Dataset: dataset (GitHub, kamiljot/flowers_recognition). Classes: alpine sea holly, anthurium, artichoke, azalea, balloon flower, barberton daisy, bee balm, bird of paradise, bishop of llandaff, black-eyed susan, blackberry lily, blanket flower, bolero deep blue, bougainvillea, bromelia, buttercup, californian poppy, camellia, canna lily, canterbury bells, cape flower, carnation, cautleya spicata, clematis, colts foot, columbine, common dandelion, common tulip, corn poppy, cosmos, cyclamen, daffodil, daisy, desert rose, fire lily, foxglove, frangipani, fritillary, garden phlox, gaura, gazania, geranium, giant white arum lily, globe thistle, globe flower, grape hyacinth, great masterwort, hard-leaved pocket orchid, hibiscus, hippeastrum, iris, japanese anemone, king protea, lenten rose, lilac hibiscus, lotus, love in the mist, magnolia, mallow, marigold, mexican petunia, monkshood, moon orchid, morning glory, orange dahlia, osteospermum, passion flower, peruvian lily, petunia, pincushion flower, pink primrose, pink quill, pink-yellow dahlia, poinsettia, primula, prince of wales feathers, purple coneflower, red ginger, rose, ruby-lipped cattleya, siam tulip, silverbush, snapdragon, spear thistle, spring crocus, stemless gentian, sunflower, sweet pea, sweet william, sword lily, thorn apple, tiger lily, toad lily, tree mallow, tree poppy, trumpet creeper, wallflower, water lily, watercress, wild geranium, wild pansy, wild rose, windflower, yellow iris.

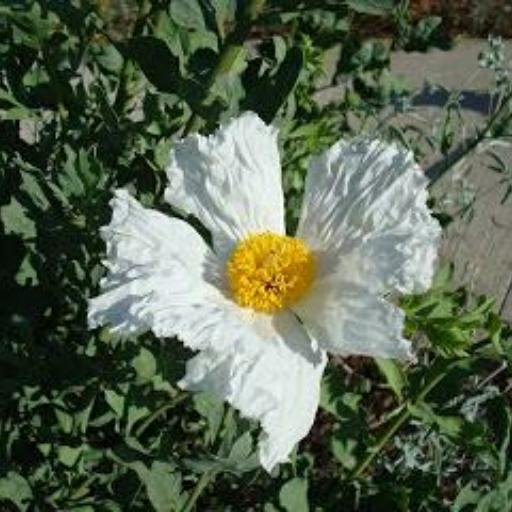
Label: tree poppy

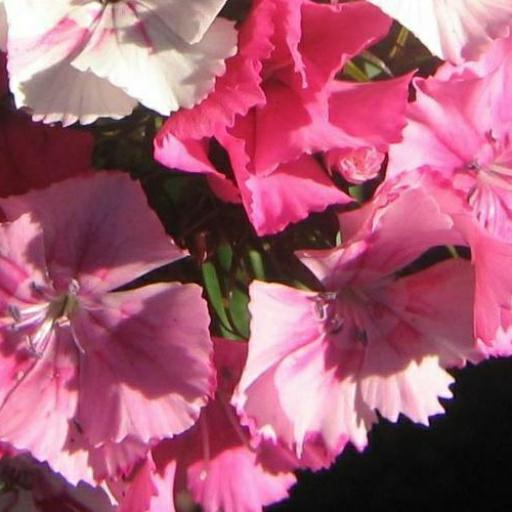
Label: sweet william

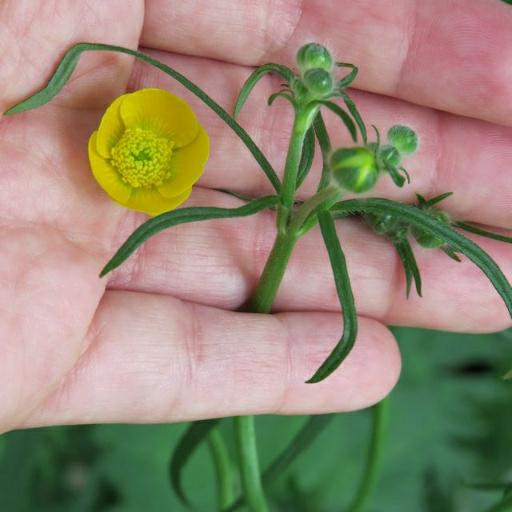
Label: buttercup

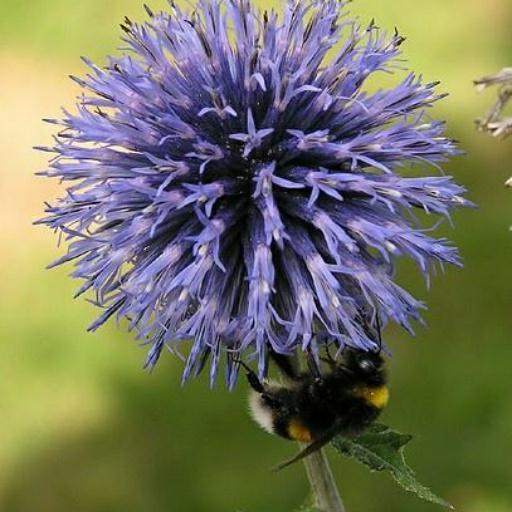
Label: globe thistle

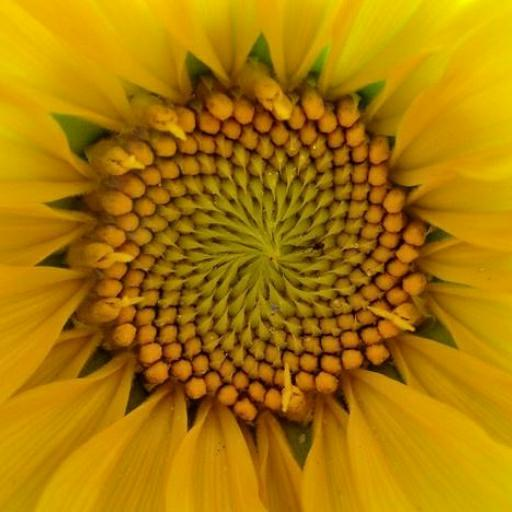
Label: sunflower

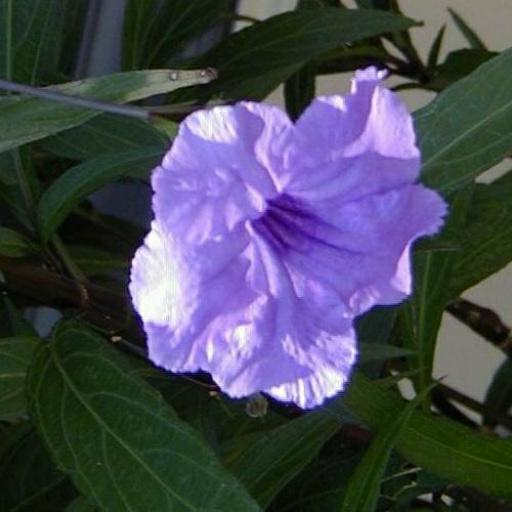
Label: mexican petunia
